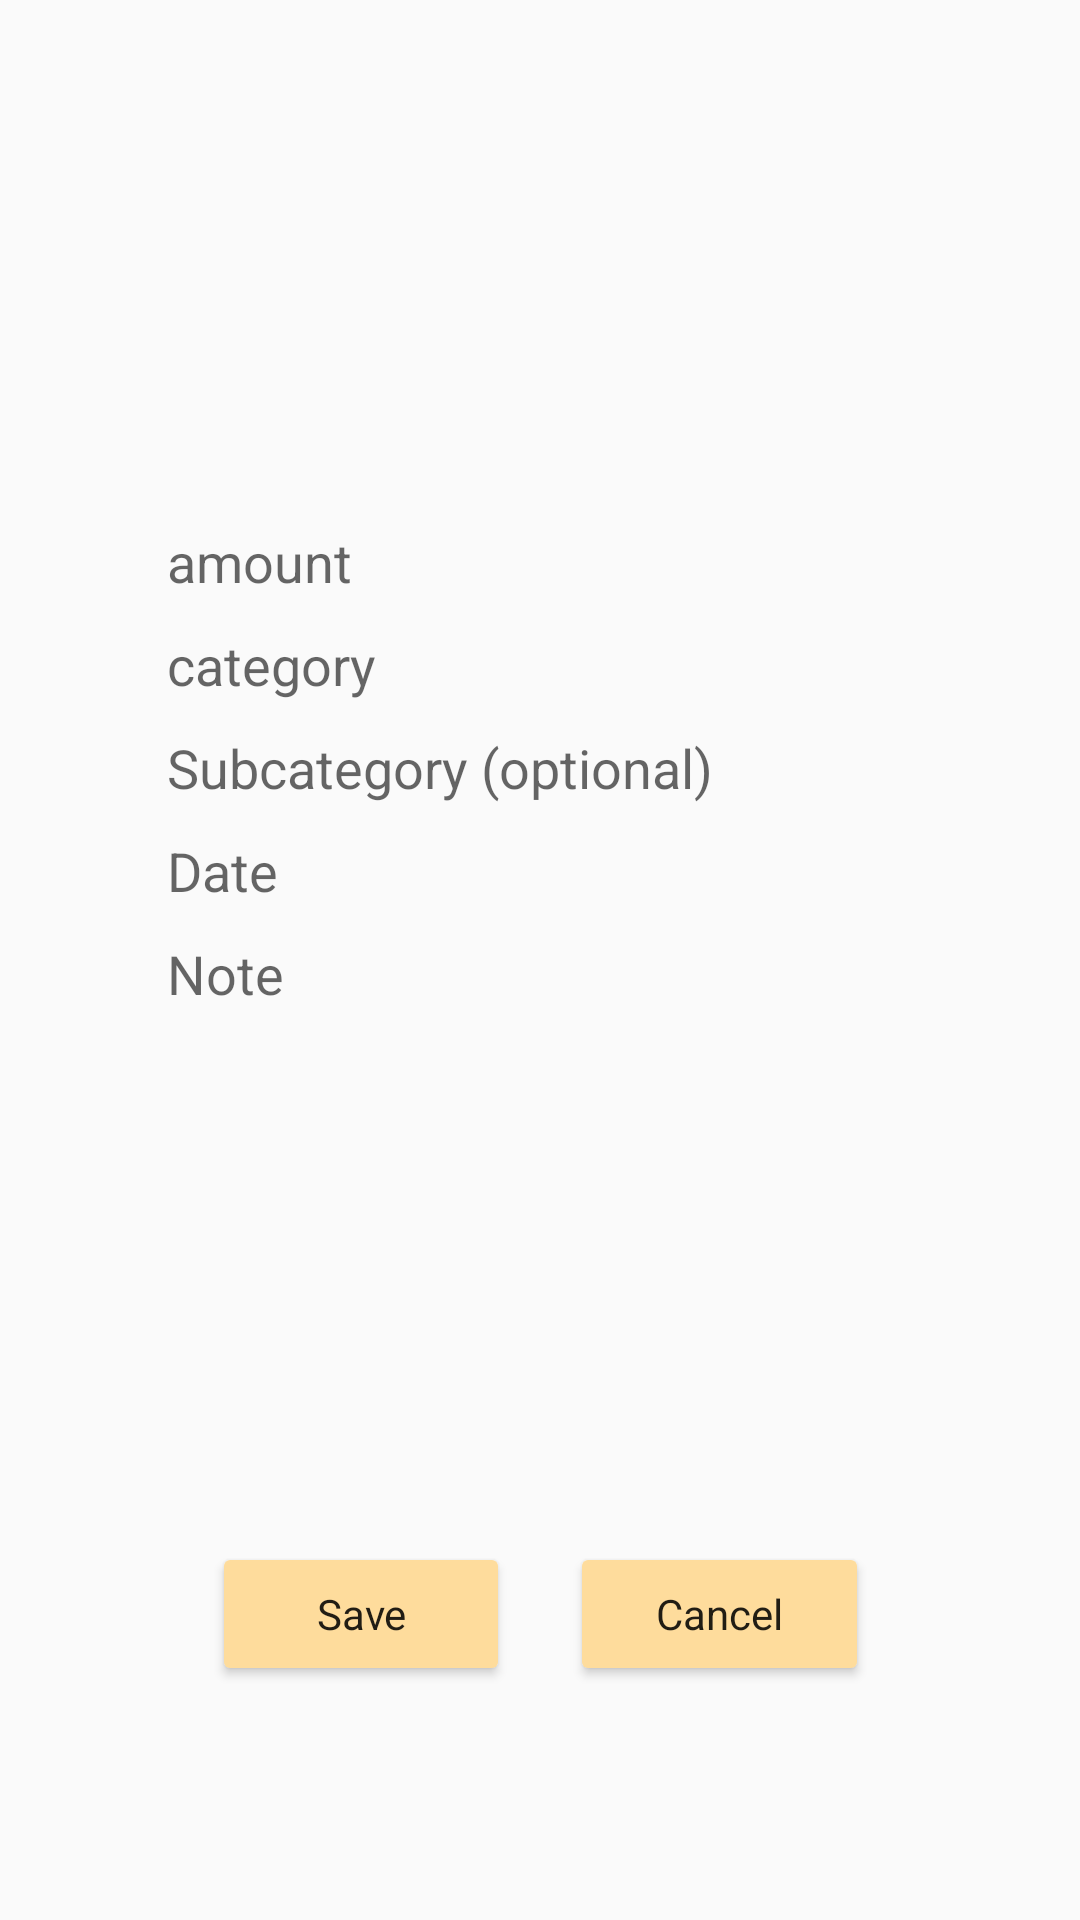

Layout XML and referenced resources for this Android screen:
<!-- AndroidManifest.xml: application theme AppTheme -->
<!-- res/layout/activity_expense.xml -->
<?xml version="1.0" encoding="utf-8"?>
<android.support.constraint.ConstraintLayout xmlns:android="http://schemas.android.com/apk/res/android"
    xmlns:app="http://schemas.android.com/apk/res-auto"
    xmlns:tools="http://schemas.android.com/tools"
    android:layout_width="match_parent"
    android:layout_height="match_parent"
    tools:context=".ui.ExpenseActivity">

    <LinearLayout
        android:id="@+id/linearLayout"
        android:layout_width="249dp"
        android:layout_height="290dp"
        android:layout_marginStart="8dp"
        android:layout_marginTop="8dp"
        android:layout_marginEnd="8dp"
        android:layout_marginBottom="8dp"
        android:orientation="vertical"
        app:layout_constraintBottom_toBottomOf="parent"
        app:layout_constraintEnd_toEndOf="parent"
        app:layout_constraintStart_toStartOf="parent"
        app:layout_constraintTop_toTopOf="parent">

        <EditText
            android:id="@+id/amount"
            android:layout_width="match_parent"
            android:layout_height="wrap_content"
            android:layout_marginBottom="10dp"
            android:background="@drawable/edit_text_back_ground_green"
            android:ems="10"
            android:hint="amount"
            android:inputType="textPersonName" />

        <EditText
            android:id="@+id/category"
            android:layout_width="match_parent"
            android:layout_height="wrap_content"
            android:layout_marginBottom="10dp"
            android:background="@drawable/edit_text_back_ground_green"
            android:ems="10"
            android:hint="category"
            android:inputType="textPersonName" />

        <EditText
            android:id="@+id/subcategory"
            android:layout_width="match_parent"
            android:layout_height="wrap_content"
            android:layout_marginBottom="10dp"
            android:background="@drawable/edit_text_back_ground_green"
            android:ems="10"
            android:hint="Subcategory (optional)"
            android:inputType="textPersonName" />

        <EditText
            android:id="@+id/date"
            android:layout_width="match_parent"
            android:layout_height="wrap_content"
            android:layout_marginBottom="10dp"
            android:background="@drawable/edit_text_back_ground_green"
            android:ems="10"
            android:hint="Date"
            android:inputType="textPersonName" />

        <EditText
            android:id="@+id/note"
            android:layout_width="match_parent"
            android:layout_height="wrap_content"
            android:layout_marginBottom="10dp"
            android:background="@drawable/edit_text_back_ground_green"
            android:ems="10"
            android:hint="Note"
            android:inputType="textPersonName" />

    </LinearLayout>

    <LinearLayout
        android:layout_width="219dp"
        android:layout_height="77dp"
        android:layout_marginStart="8dp"
        android:layout_marginTop="8dp"
        android:layout_marginEnd="8dp"
        android:layout_marginBottom="8dp"
        android:orientation="horizontal"
        app:layout_constraintBottom_toBottomOf="parent"
        app:layout_constraintEnd_toEndOf="parent"
        app:layout_constraintStart_toStartOf="parent"
        app:layout_constraintTop_toBottomOf="@+id/linearLayout">

        <Button
            android:id="@+id/save"
            style="@style/Widget.AppCompat.Button.Colored"
            android:layout_width="wrap_content"
            android:layout_height="wrap_content"
            android:layout_weight="1"
            android:text="Save"
            android:textAppearance="@style/TextAppearance.AppCompat.Body1" />

        <Button
            android:id="@+id/cancelButton"
            style="@style/Widget.AppCompat.Button.Colored"
            android:layout_width="wrap_content"
            android:layout_height="wrap_content"
            android:layout_marginLeft="20dp"
            android:layout_weight="1"
            android:text="@android:string/cancel"
            android:textAppearance="@style/TextAppearance.AppCompat.Body1" />
    </LinearLayout>

</android.support.constraint.ConstraintLayout>
<!-- resources referenced by this layout -->
<resources>
  <style name="AppTheme" parent="Theme.AppCompat.Light.DarkActionBar">
          
          <item name="colorPrimary">@color/colorPrimary</item>
          <item name="colorPrimaryDark">@color/colorPrimaryDark</item>
          <item name="colorAccent">@color/colorAccent</item>
      </style>
  <color name="colorPrimary">#00ff8b</color>
  <color name="colorPrimaryDark">#00e17b</color>
  <color name="colorAccent">#FEDC9C</color>
</resources>
